Image classification data set "processed_128" (yasinenes92/GeoHarvest_App on GitHub). Class labels (2): annual crop, herbaceous vegetation.

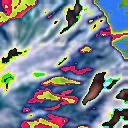
Label: herbaceous vegetation

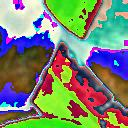
Label: annual crop

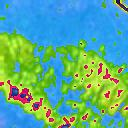
Label: herbaceous vegetation

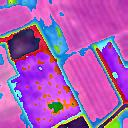
Label: annual crop
